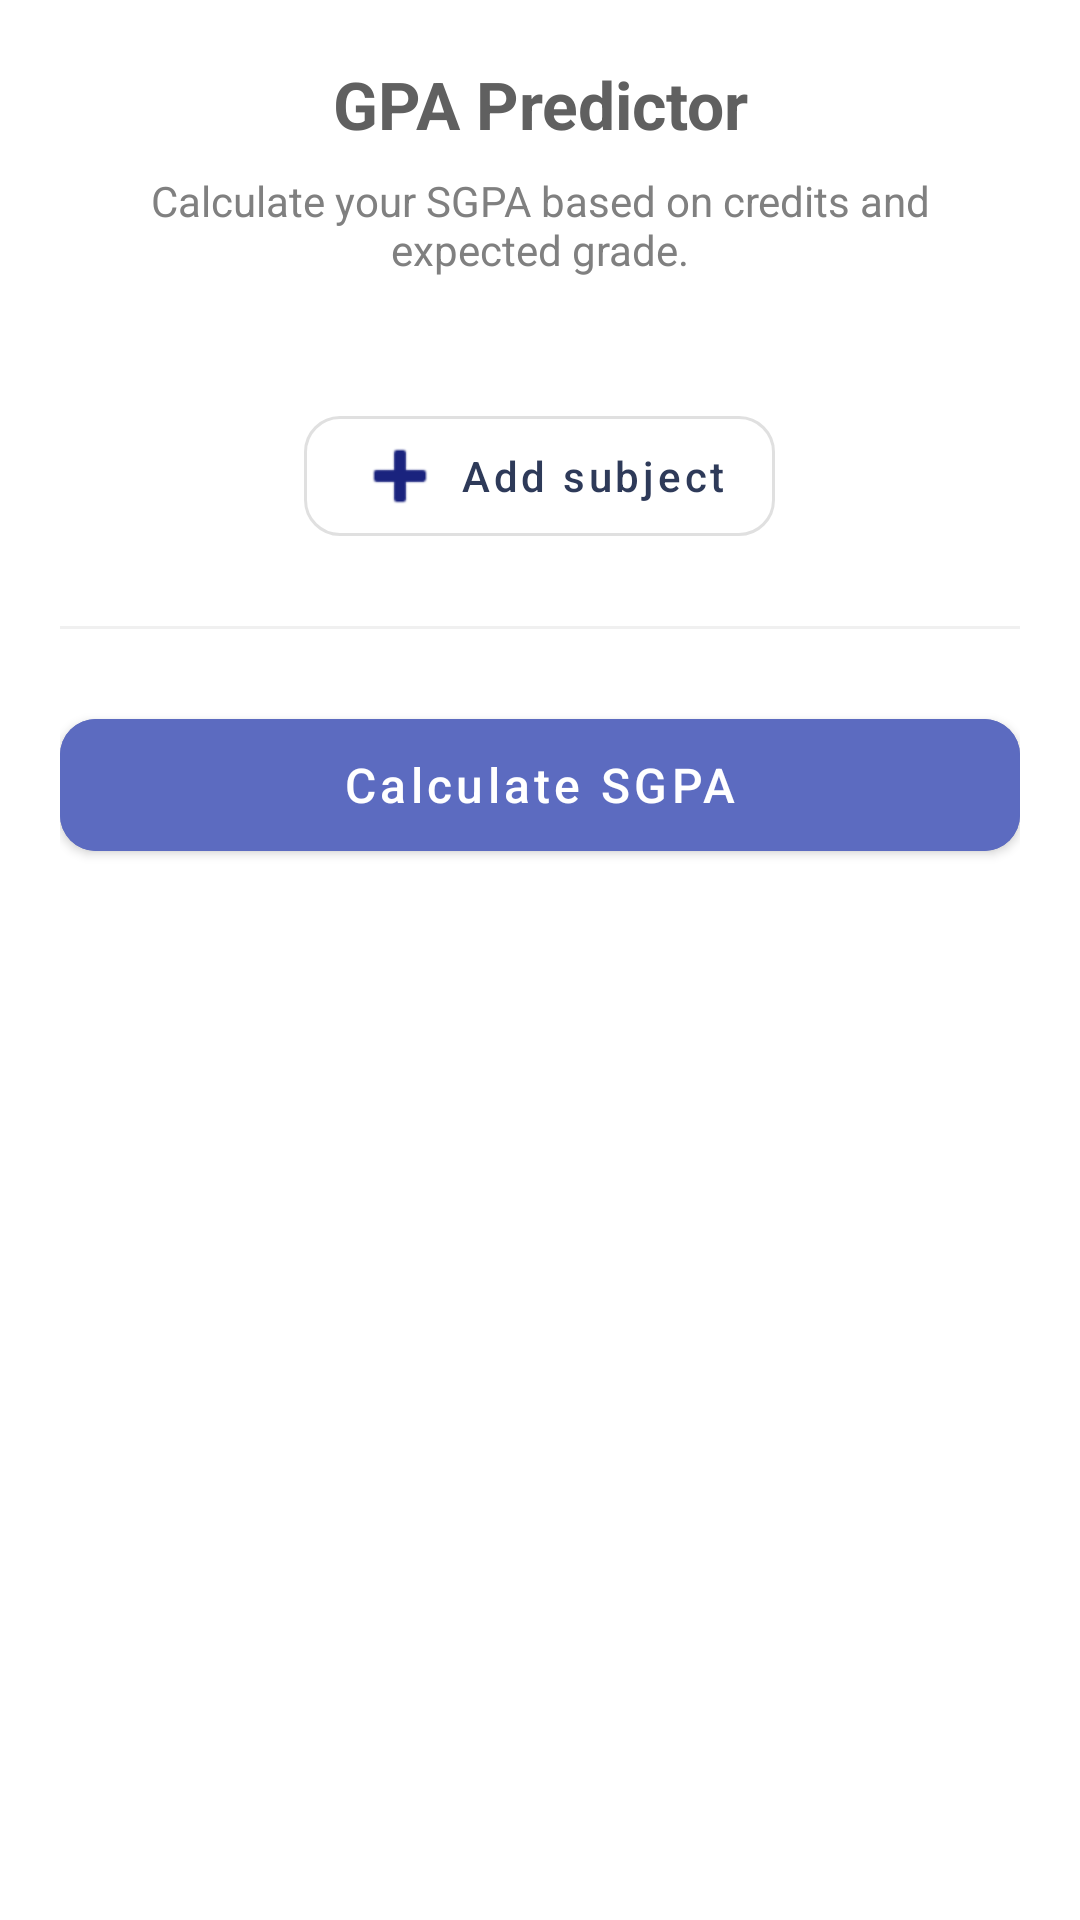

Layout XML and referenced resources for this Android screen:
<!-- AndroidManifest.xml: application theme Theme.MATBase -->
<!-- res/layout/fragment_sgpa_predictor.xml -->
<?xml version="1.0" encoding="utf-8"?>
<androidx.core.widget.NestedScrollView xmlns:android="http://schemas.android.com/apk/res/android"
    xmlns:app="http://schemas.android.com/apk/res-auto"
    android:layout_width="match_parent"
    android:layout_height="match_parent"
    android:fillViewport="true"
    android:background="@color/white">

    <LinearLayout
        android:layout_width="match_parent"
        android:layout_height="wrap_content"
        android:orientation="vertical"
        android:padding="20dp">

        <TextView
            android:layout_width="match_parent"
            android:layout_height="wrap_content"
            android:text="GPA Predictor"
            android:textSize="22sp"
            android:textStyle="bold"
            android:gravity="center"
            android:textColor="#606060"
            android:layout_marginBottom="8dp"/>

        <TextView
            android:layout_width="match_parent"
            android:layout_height="wrap_content"
            android:text="Calculate your SGPA based on credits and expected grade."
            android:gravity="center"
            android:textColor="#808080"
            android:layout_marginBottom="24dp"/>

        <androidx.recyclerview.widget.RecyclerView
            android:id="@+id/rv_sgpa_subjects"
            android:layout_width="match_parent"
            android:layout_height="wrap_content"
            android:nestedScrollingEnabled="false"
            app:layoutManager="androidx.recyclerview.widget.LinearLayoutManager" />

        <com.google.android.material.button.MaterialButton
            android:id="@+id/btn_add_subject"
            style="@style/Widget.MaterialComponents.Button.OutlinedButton"
            android:layout_width="wrap_content"
            android:layout_height="wrap_content"
            android:text="Add subject"
            android:textAllCaps="false"
            app:icon="@android:drawable/ic_input_add"
            android:layout_gravity="center"
            android:layout_marginTop="16dp"
            app:cornerRadius="12dp"
            android:textColor="#2E3A59"
            app:strokeColor="#E0E0E0"/>

        <View
            android:layout_width="match_parent"
            android:layout_height="1dp"
            android:background="#F0F0F0"
            android:layout_marginVertical="24dp"/>

        <com.google.android.material.button.MaterialButton
            android:id="@+id/btn_calculate_sgpa"
            android:layout_width="match_parent"
            android:layout_height="56dp"
            android:text="Calculate SGPA"
            android:textAllCaps="false"
            android:textSize="16sp"
            android:backgroundTint="@color/primary_blue"
            app:cornerRadius="12dp"/>

        <TextView
            android:id="@+id/tv_sgpa_result"
            android:layout_width="match_parent"
            android:layout_height="wrap_content"
            android:layout_marginTop="24dp"
            android:gravity="center"
            android:text=""
            android:textSize="24sp"
            android:textStyle="bold"
            android:textColor="@color/primary_blue"/>

    </LinearLayout>
</androidx.core.widget.NestedScrollView>
<!-- resources referenced by this layout -->
<resources>
  <color name="primary_blue">#5C6BC0</color>
  <color name="white">#FFFFFFFF</color>
  <style name="Theme.MATBase" parent="Theme.MaterialComponents.DayNight.DarkActionBar">
          
          <item name="colorPrimary">@color/header_blue</item>
          <item name="colorPrimaryVariant">@color/header_blue</item>
          <item name="colorOnPrimary">@color/white</item>
          
          <item name="colorSecondary">@color/purple_500</item>
          <item name="colorSecondaryVariant">@color/purple_700</item>
          <item name="colorOnSecondary">@color/black</item>
          
          <item name="android:statusBarColor">?attr/colorPrimaryVariant</item>
          
      </style>
  <color name="header_blue">#1A237E</color>
  <color name="purple_500">#FF6200EE</color>
  <color name="purple_700">#FF3700B3</color>
  <color name="black">#FF000000</color>
</resources>
